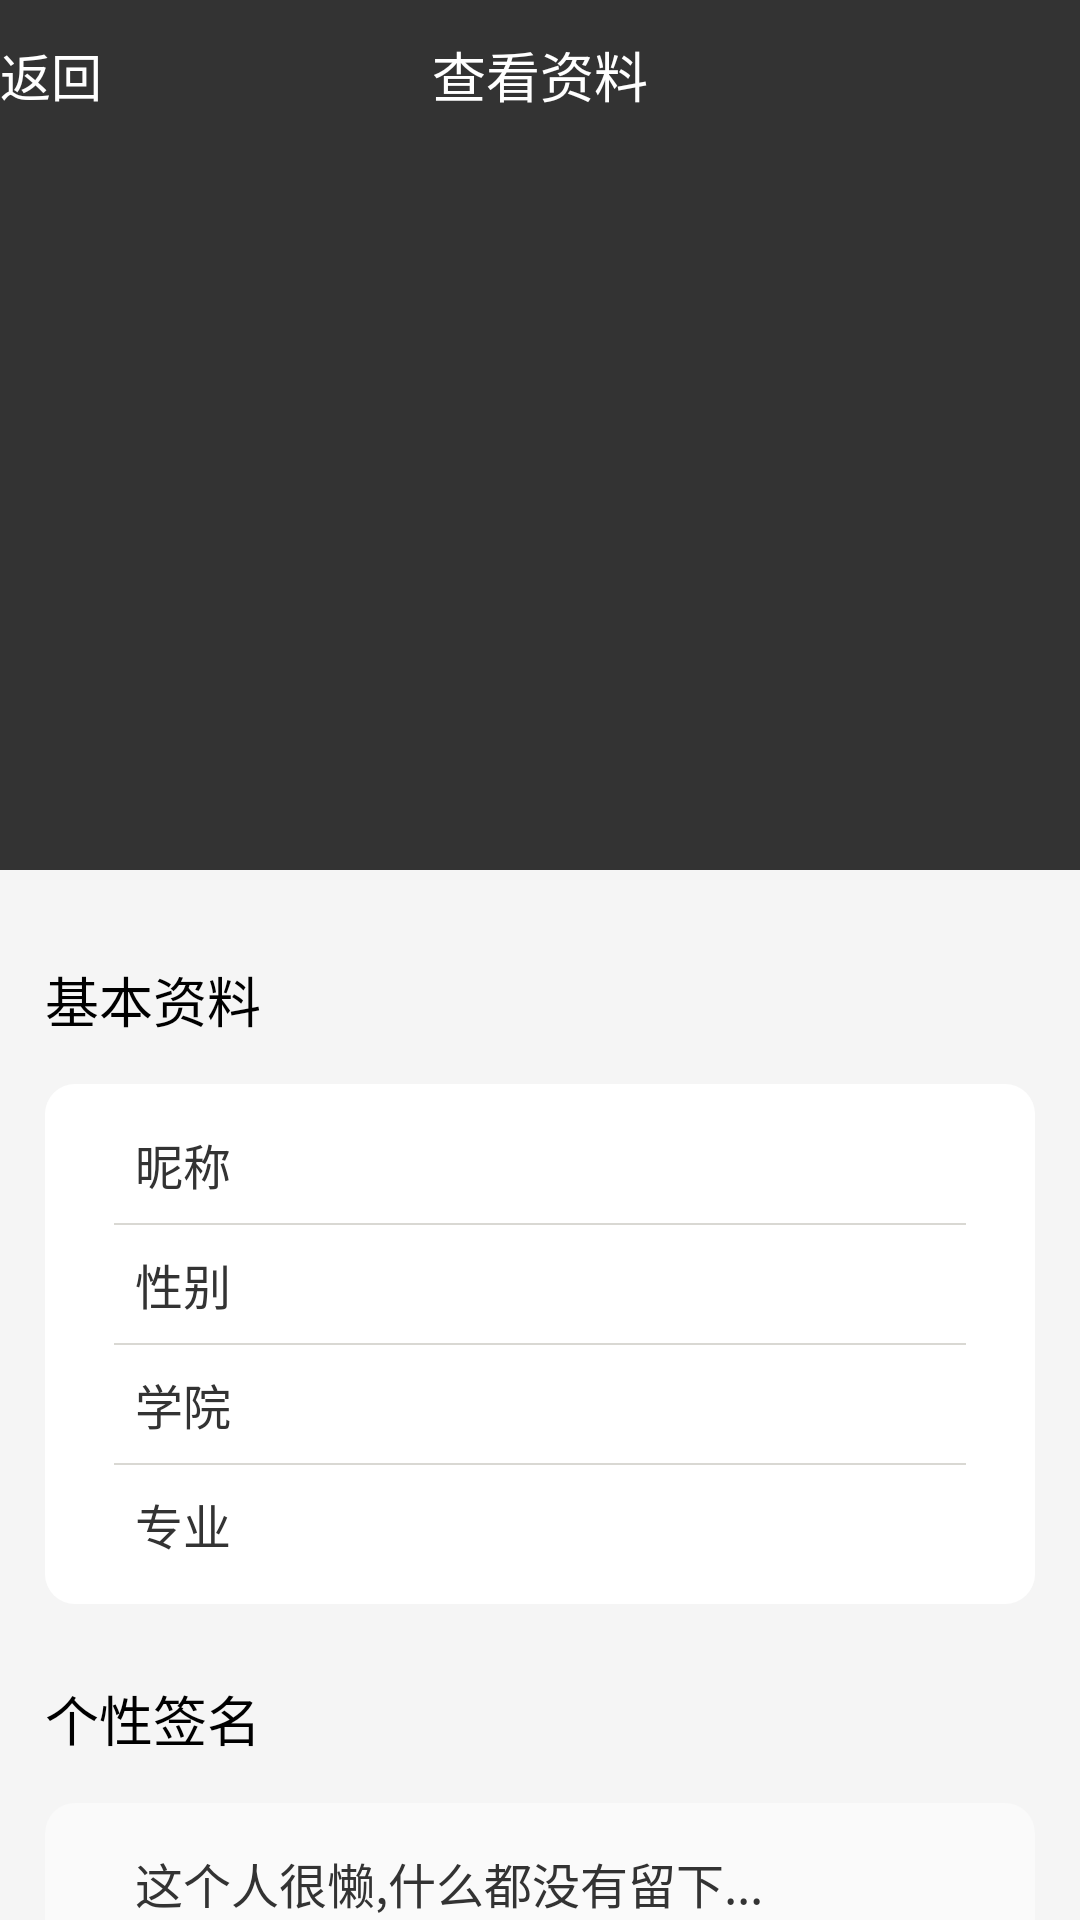

This screen was rendered from an Android layout file. Write that file and the resources it references.
<!-- AndroidManifest.xml: application theme AppTheme -->
<!-- res/layout/activity_otherdata.xml -->
<RelativeLayout xmlns:android="http://schemas.android.com/apk/res/android"
    android:layout_width="match_parent"
    android:layout_height="match_parent"
    android:background="@color/lightblack" >

    <RelativeLayout
        android:id="@+id/title_bar"
        android:layout_width="match_parent"
        android:layout_height="50dp"
        android:background="@color/lightblack" >

        <TextView
            android:id="@+id/data_back"
            style="@style/backStyle"
            android:layout_width="wrap_content"
            android:layout_height="wrap_content"
            android:layout_alignParentLeft="true"
            android:layout_centerVertical="true"
            android:text="@string/back" />

        <TextView
            android:id="@+id/tv_title"
            style="@style/tv_title"
            android:layout_width="wrap_content"
            android:layout_height="wrap_content"
            android:layout_centerHorizontal="true"
            android:layout_centerVertical="true"
            android:text="@string/otherdata" />

    </RelativeLayout>

    <ScrollView
        android:layout_width="match_parent"
        android:layout_height="fill_parent"
        android:layout_below="@+id/title_bar"
        android:scrollbars="vertical" >

        <RelativeLayout
            android:id="@+id/rl"
            android:layout_width="match_parent"
            android:layout_height="wrap_content"
            android:background="#F5F5F5" >

            <RelativeLayout
                android:id="@+id/headimage"
                android:layout_width="match_parent"
                android:layout_height="wrap_content"
                android:layout_alignParentLeft="true"
                android:background="@color/lightblack" >

                <ImageView
                    android:id="@+id/head"
                    android:layout_width="120dp"
                    android:layout_height="120dp"
                    android:layout_centerHorizontal="true"
                    android:layout_centerVertical="true"
                    android:layout_marginBottom="70dp"
                    android:layout_marginTop="50dp"
                    android:src="@drawable/head" />
            </RelativeLayout>

            <TextView
                android:id="@+id/tv_mydata"
                android:layout_width="wrap_content"
                android:layout_height="wrap_content"
                android:layout_alignLeft="@+id/linearly_info"
                android:layout_below="@+id/headimage"
                android:layout_marginTop="30dp"
                android:text="@string/mydata"
                android:textColor="#000000"
                android:textSize="18sp" />

            <LinearLayout
                android:id="@+id/linearly_info"
                android:layout_width="fill_parent"
                android:layout_height="wrap_content"
                android:layout_below="@+id/tv_mydata"
                android:layout_centerHorizontal="true"
                android:layout_margin="15dip"
                android:background="@drawable/info_div"
                android:orientation="vertical"
                android:padding="15dip" >

                <RelativeLayout
                    android:layout_width="fill_parent"
                    android:layout_height="wrap_content" >

                    <TextView
                        android:id="@+id/name_str"
                        android:layout_width="wrap_content"
                        android:layout_height="wrap_content"
                        android:layout_marginLeft="15dp"
                        android:text="@string/nameStr"
                        android:textColor="@color/my_text"
                        android:textSize="16sp" />

                    <TextView
                        android:id="@+id/name_value"
                        android:layout_width="wrap_content"
                        android:layout_height="wrap_content"
                        android:layout_centerHorizontal="true"
                        android:textColor="@color/my_text"
                        android:textSize="16sp" />
                </RelativeLayout>

                <TextView
                    style="@style/line"
                    android:layout_width="match_parent"
                    android:layout_height="0.5dp"
                    android:layout_margin="8dp" />

                <RelativeLayout
                    android:layout_width="fill_parent"
                    android:layout_height="wrap_content" >

                    <TextView
                        android:id="@+id/gender_str"
                        android:layout_width="wrap_content"
                        android:layout_height="wrap_content"
                        android:layout_marginLeft="15dp"
                        android:text="@string/gender_str"
                        android:textColor="@color/my_text"
                        android:textSize="16sp" />

                    <TextView
                        android:id="@+id/gender_value"
                        android:layout_width="wrap_content"
                        android:layout_height="wrap_content"
                        android:layout_centerHorizontal="true"
                        android:textColor="@color/my_text"
                        android:textSize="16sp" />
                </RelativeLayout>

                <TextView
                    style="@style/line"
                    android:layout_width="match_parent"
                    android:layout_height="0.5dp"
                    android:layout_margin="8dp" />

                <RelativeLayout
                    android:layout_width="fill_parent"
                    android:layout_height="wrap_content" >

                    <TextView
                        android:id="@+id/academy_str"
                        android:layout_width="wrap_content"
                        android:layout_height="wrap_content"
                        android:layout_marginLeft="15dp"
                        android:text="@string/academy_str"
                        android:textColor="@color/my_text"
                        android:textSize="16sp" />

                    <TextView
                        android:id="@+id/academy_value"
                        android:layout_width="wrap_content"
                        android:layout_height="wrap_content"
                        android:layout_centerHorizontal="true"
                        android:textColor="@color/my_text"
                        android:textSize="16sp" />
                </RelativeLayout>

                <TextView
                    style="@style/line"
                    android:layout_width="match_parent"
                    android:layout_height="0.5dp"
                    android:layout_margin="8dp" />

                <RelativeLayout
                    android:layout_width="fill_parent"
                    android:layout_height="wrap_content" >

                    <TextView
                        android:id="@+id/major_str"
                        android:layout_width="wrap_content"
                        android:layout_height="wrap_content"
                        android:layout_marginLeft="15dp"
                        android:text="@string/major_str"
                        android:textColor="@color/my_text"
                        android:textSize="16sp" />

                    <TextView
                        android:id="@+id/major_value"
                        android:layout_width="wrap_content"
                        android:layout_height="wrap_content"
                        android:layout_centerHorizontal="true"
                        android:textColor="@color/my_text"
                        android:textSize="16sp" />
                </RelativeLayout>
            </LinearLayout>

            <TextView
                android:id="@+id/tv_sign"
                android:layout_width="wrap_content"
                android:layout_height="wrap_content"
                android:layout_alignLeft="@+id/linearly_info"
                android:layout_below="@+id/linearly_info"
                android:layout_marginTop="10dp"
                android:text="@string/sign"
                android:textColor="#000000"
                android:textSize="18sp" />

            <LinearLayout
                android:id="@+id/linearly_sign"
                android:layout_width="fill_parent"
                android:layout_height="200dp"
                android:layout_below="@+id/tv_sign"
                android:layout_centerHorizontal="true"
                android:layout_margin="15dip"
                android:background="@drawable/background_login_div"
                android:orientation="vertical"
                android:padding="15dip" >

                <TextView
                    android:id="@+id/sign_value"
                    android:layout_width="wrap_content"
                    android:layout_height="wrap_content"
                    android:layout_gravity="left"
                    android:layout_marginLeft="15dp"
                    android:layout_marginRight="15dp"
                    android:text="@string/initsign"
                    android:textColor="@color/my_text"
                    android:textSize="16sp" />
            </LinearLayout>
        </RelativeLayout>
    </ScrollView>

</RelativeLayout>
<!-- resources referenced by this layout -->
<resources>
  <color name="lightblack">#333333</color>
  <color name="my_text">#333333</color>
  <!-- drawable background_login_div (drawable) -->
  <?xml version="1.0" encoding="UTF-8"?>
  
  <shape xmlns:android="http://schemas.android.com/apk/res/android">
    <solid android:color="#69FFFFFF" />
    
    <corners android:topLeftRadius="10dp" android:topRightRadius="10dp"
      android:bottomRightRadius="10dp" android:bottomLeftRadius="10dp"/>
  </shape>
  <!-- drawable info_div (drawable) -->
  <?xml version="1.0" encoding="UTF-8"?>
  
  <shape xmlns:android="http://schemas.android.com/apk/res/android" >
  
      <solid android:color="#FFFFFF" />
      
      <corners
          android:bottomLeftRadius="10dp"
          android:bottomRightRadius="10dp"
          android:topLeftRadius="10dp"
          android:topRightRadius="10dp" />
  
  </shape>
  <string name="academy_str">学院</string>
  <string name="back">返回</string>
  <string name="gender_str">性别</string>
  <string name="initsign">这个人很懒,什么都没有留下...</string>
  <string name="major_str">专业</string>
  <string name="mydata">基本资料</string>
  <string name="nameStr">昵称</string>
  <string name="otherdata">查看资料</string>
  <string name="sign">个性签名</string>
  <style name="backStyle">
          <item name="android:drawableLeft">@drawable/back_arrow</item>
          <item name="android:gravity">center</item>
          <item name="android:textColor">#FFFFFF</item>
          <item name="android:textSize">17sp</item>
      </style>
  <style name="line">
          <item name="android:background">#D9D8D3</item>
      </style>
  <style name="tv_title">
          <item name="android:layout_marginLeft">100dp</item>
          <item name="android:layout_marginRight">20dp</item>
          <item name="android:singleLine">true</item>
          <item name="android:textColor">#FFFFFF</item>
          <item name="android:textSize">18sp</item>
      </style>
  <style name="AppTheme" parent="AppBaseTheme">
          <item name="android:windowNoTitle">true</item>
          <item name="@android:windowAnimationStyle">@style/myact</item>
      </style>
  <style name="myact">
          <item name="android:activityOpenEnterAnimation">@anim/in_from_right</item>
          <item name="android:activityOpenExitAnimation">@anim/out_from_left</item>
          <item name="android:activityCloseEnterAnimation">@anim/in_from_left</item>
          <item name="android:activityCloseExitAnimation">@anim/out_from_right</item>
      </style>
</resources>
